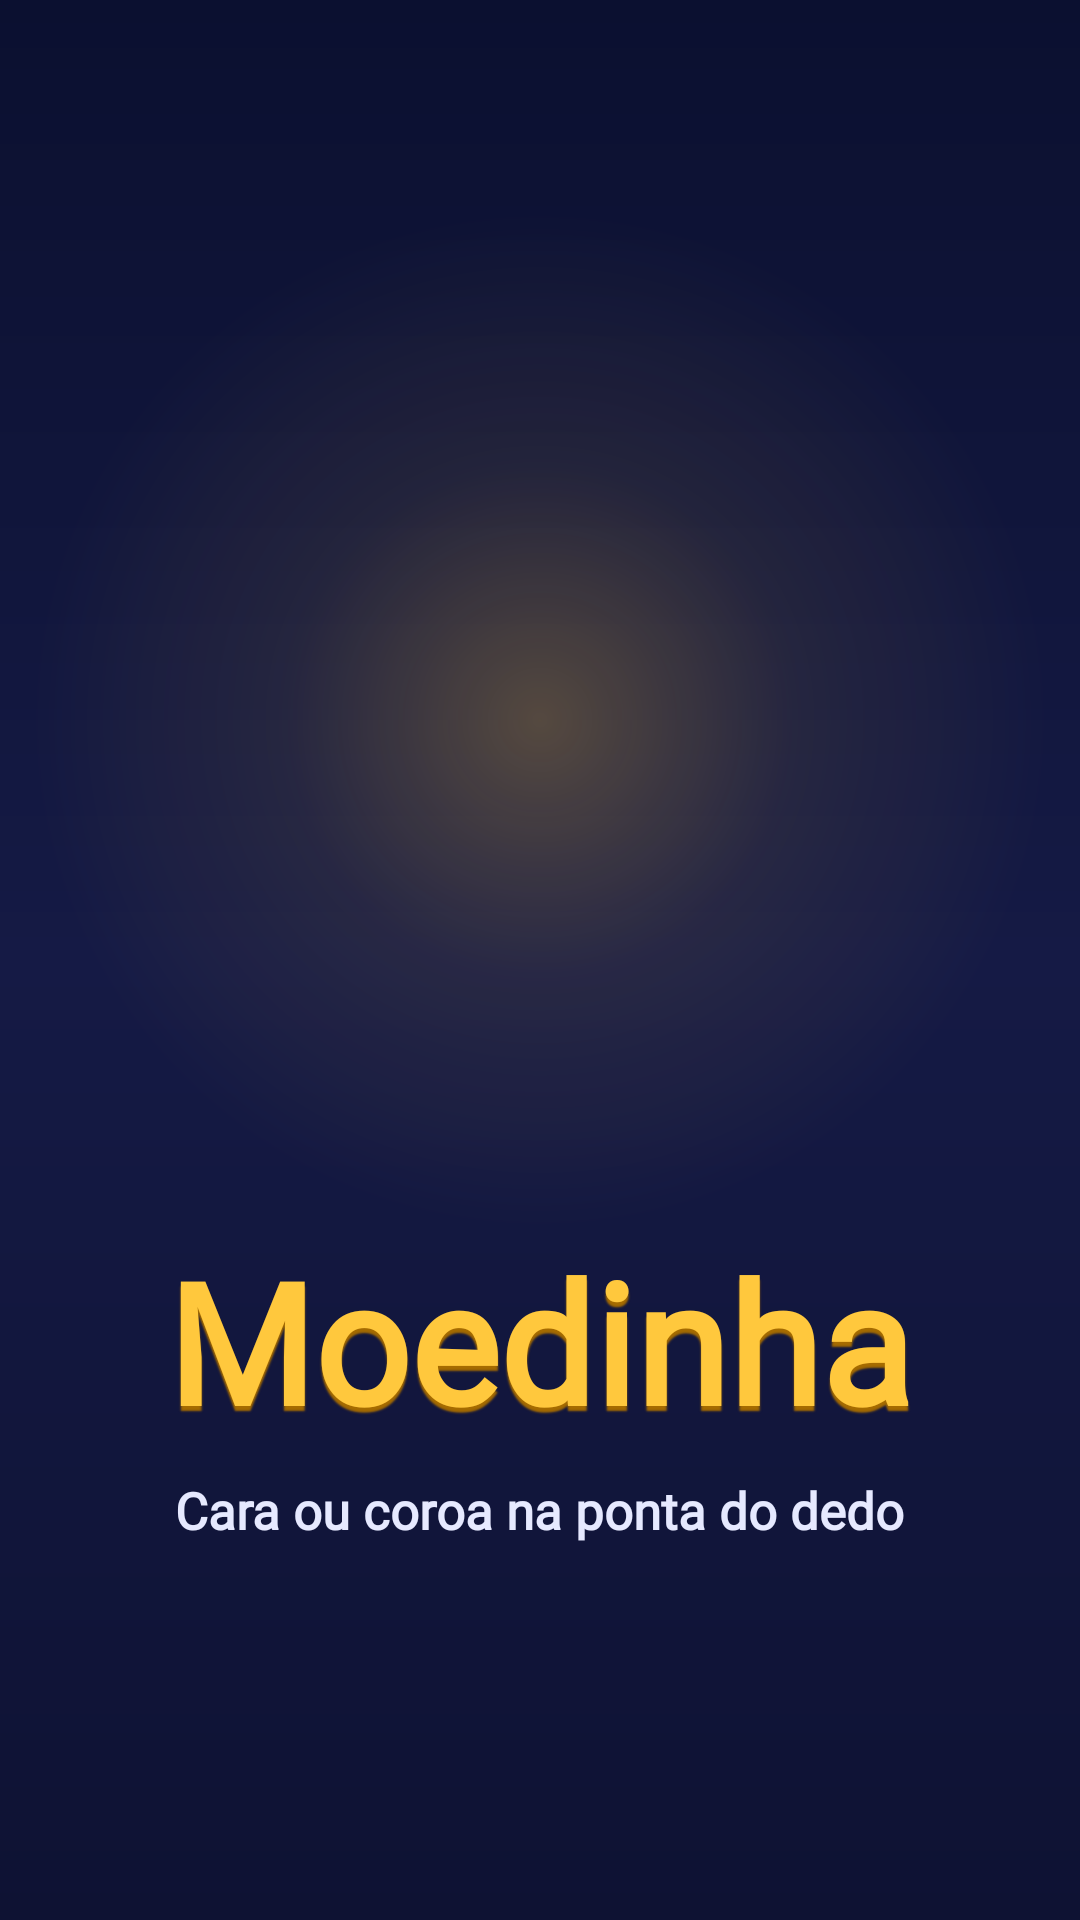

Layout XML and referenced resources for this Android screen:
<!-- AndroidManifest.xml: activity theme Theme.CaraOuCoroa.Splash -->
<!-- res/layout/activity_splash.xml -->
<?xml version="1.0" encoding="utf-8"?>
<FrameLayout xmlns:android="http://schemas.android.com/apk/res/android"
    android:layout_width="match_parent"
    android:layout_height="match_parent">

    
    <View
        android:layout_width="420dp"
        android:layout_height="420dp"
        android:layout_gravity="center"
        android:layout_marginBottom="80dp"
        android:background="@drawable/coin_glow" />

    <LinearLayout
        android:layout_width="match_parent"
        android:layout_height="wrap_content"
        android:layout_gravity="center"
        android:gravity="center_horizontal"
        android:orientation="vertical">

        
        <ImageView
            android:id="@+id/splash_coin"
            android:layout_width="280dp"
            android:layout_height="280dp"
            android:contentDescription="@string/coin" />

        <TextView
            android:layout_width="wrap_content"
            android:layout_height="wrap_content"
            android:layout_marginTop="4dp"
            android:fontFamily="@font/title_font"
            android:shadowColor="#A56B00"
            android:shadowDy="5"
            android:shadowRadius="1"
            android:text="@string/app_name"
            android:textColor="@color/accent"
            android:textSize="56sp"
            android:textStyle="bold" />

        <TextView
            android:layout_width="wrap_content"
            android:layout_height="wrap_content"
            android:layout_marginTop="8dp"
            android:fontFamily="@font/body_font"
            android:text="@string/splash_tagline"
            android:textColor="#E6E9FF"
            android:textSize="17sp"
            android:textStyle="bold" />

    </LinearLayout>

    <TextView
        android:id="@+id/splash_version"
        android:layout_width="wrap_content"
        android:layout_height="wrap_content"
        android:layout_gravity="bottom|center_horizontal"
        android:layout_marginBottom="32dp"
        android:fontFamily="@font/body_font"
        android:textColor="@color/text_soft"
        android:textSize="12sp"
        android:textStyle="bold" />

</FrameLayout>
<!-- resources referenced by this layout -->
<resources>
  <color name="accent">#FFC83D</color>
  <color name="text_soft">#A9B0D6</color>
  <!-- drawable coin_glow (drawable) -->
  <?xml version="1.0" encoding="utf-8"?>
  <shape xmlns:android="http://schemas.android.com/apk/res/android"
      android:shape="oval">
      <gradient
          android:centerColor="#14FFC83D"
          android:endColor="#00FFC83D"
          android:gradientRadius="170dp"
          android:startColor="#47FFC83D"
          android:type="radial" />
  </shape>
  <string name="app_name">Moedinha</string>
  <string name="coin">Moeda</string>
  <string name="splash_tagline">Cara ou coroa na ponta do dedo</string>
  <style name="Theme.CaraOuCoroa.Splash" parent="Theme.AppCompat.NoActionBar">
          <item name="android:windowBackground">@drawable/bg_main</item>
          <item name="android:statusBarColor">@color/background</item>
          <item name="android:navigationBarColor">@color/background</item>
      </style>
  <!-- drawable bg_main (drawable) -->
  <?xml version="1.0" encoding="utf-8"?>
  <shape xmlns:android="http://schemas.android.com/apk/res/android"
      android:shape="rectangle">
      <gradient
          android:angle="270"
          android:centerColor="@color/background_end"
          android:endColor="#0E1233"
          android:startColor="@color/background" />
  </shape>
  <color name="background">#0B1030</color>
  <color name="background_end">#151A45</color>
</resources>
